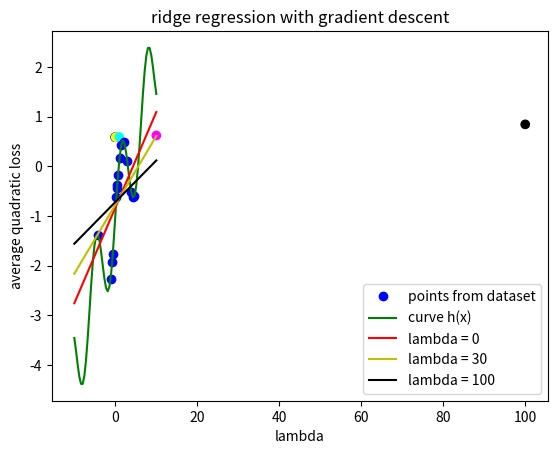

Here is the Python script that generated this plot:
""" [redacted] """

import numpy as np
import matplotlib.pyplot as plt

"""
1.
implement regression_gradient.
parameters w and b that we want to learn on the training set.
an hyper-parameter to control the capacity of our model: λ. 
There are also hyper-parameters for the optimization: the step-size η, and potentially the number of steps.
"""
class Regression_gradient:

    def __init__(self, capacity, step_size, nb_steps):
        self.capacity = capacity
        self.step_size = step_size
        self.nb_steps = nb_steps

    def train(self,train_data):
        n = train_data.shape[0] #number of example
        d = train_data.shape[1] #number of features (with one added for the bias)
        X = np.column_stack((np.ones(n, dtype=np.float64), train_data[:, 0:d-1])) #add a column of 1 for the bias
        theta = np.random.rand(d) #randomly initiliaze theta with value in [0,1)
        T = train_data[:,-1] #target values
        for i in range(self.nb_steps):
            gradient = 2*np.dot(X.T, np.dot(X,theta) - T)
            #Ridge is the squared norm of the weights (but not the bias). (i.e ||w||^2)
            #ridge_component is the gradient of lambda * ||w||^2
            ridge_component = 2*self.capacity*theta
            ridge_component[0] = 0
            theta = theta - self.step_size*(gradient+ridge_component)
        self.theta = theta

    def predict(self, x):
        X = np.column_stack((np.ones(x.shape[0]),x))
        return np.dot(X,self.theta)

"""
2.
h(x) = sin(x) + 0.3x − 1 
Draw a dataset Dn of pairs (x, h(x)) with n = 15 points where x is drawn uniformly at random in the interval [−5, 5]. 
Make sure to use the same set Dn for all the plots below.
"""
np.random.seed(0)

def h(x):
    return np.sin(x) + 0.3*x - 1

x = np.random.uniform(-5,5,15)

#dataset of 15 pairs (x, h(x))
dataset = np.array((x,h(x)), dtype=np.float64).T


"""
3.
With λ = 0, train your model on Dn with the algorithm regression_gradient.
Then plot on the interval [−10, 10]: the points from the training set Dn, the curve h(x), and the curve of the function 
learned by your model using gradient descent. Make a clean legend. 

Remark: The solution you found with gradient descent should converge to the straight line that is closer from the 
n points (and also to the analytical solution). Be ready to adjust your step-size (small enough) and number
of iterations (large enough) to reach this result.
"""
x_axis = np.array(np.linspace(-10, 10), dtype=np.float64)
plt.plot(dataset[:,0], dataset[:,1], 'bo', label='points from dataset')
hx_curve = h(x_axis)
plt.plot(x_axis,hx_curve,'g', label='curve h(x)')

#curve learned by the model using gradient descent and lambda = 0
model_lambda0 = Regression_gradient(capacity=0, step_size=0.001, nb_steps=500)
model_lambda0.train(dataset)
plt.plot(x_axis, model_lambda0.predict(x_axis), 'r', label='lambda = 0')

"""
4.
on the same graph, add the predictions you get for intermediate value of λ, and for a large value of λ. 
Your plot should include the value of λ in the legend. It should illustrate qualitatively what happens when
λ increases.
"""
#curve with intermediate value of lambda
model_intermediate = Regression_gradient(capacity=30, step_size=0.001, nb_steps=500)
model_intermediate.train(dataset)
plt.plot(x_axis, model_intermediate.predict(x_axis), 'y', label='lambda = 30')

#curve with large value of lambda
model_large = Regression_gradient(capacity=100, step_size=0.001, nb_steps=500)
model_large.train(dataset)
plt.plot(x_axis, model_large.predict(x_axis), 'k', label='lambda = 100')

plt.ylabel('h(x) = sin(x) + 0.3x − 1')
plt.xlabel('x')
plt.legend(loc='best')
plt.show()

"""
5.
Draw another dataset Dtest of 100 points by following the same procedure as Dn. 
Train your linear model on Dn for λ taking values in [0.0001, 0.001, 0.01, 0.1, 1, 10, 100]. 
For each value of λ, measure the average quadratic loss on Dtest. 
Report these values on a graph with λ on the x-axis and the loss value on the y-axis.
"""
x_test = np.random.uniform(-5,5,100)
#dataset of 100 pairs (x_test, h(x_test))
dtest = np.array((x_test,h(x_test))).T

capacities = [0.0001, 0.001, 0.01, 0.1, 1, 10, 100]

#for each capacity, train a model on dataset and calculate his average quedratic loss on dtest
average_losses = []
for e in capacities:
    model = Regression_gradient(capacity=e, step_size=0.001, nb_steps=500)
    model.train(dataset)
    y = model.predict(dtest[:,0])
    losses = np.power(y - dtest[:,1],2)
    average_losses.append(np.mean(losses))

plt.scatter(capacities, average_losses, color = ['red','green','blue','yellow', 'cyan', 'magenta', 'black'])
plt.ylabel('average quadratic loss')
plt.xlabel('lambda')
plt.title('ridge regression with gradient descent')
plt.show()